Run: headless pygame with SDL's dummy video driver; simulated clock (each Clock.tick advances the game by its frame time, no real sleeping); random seed 0; keys injected as events and as key.get_pressed() state; no mouse input.
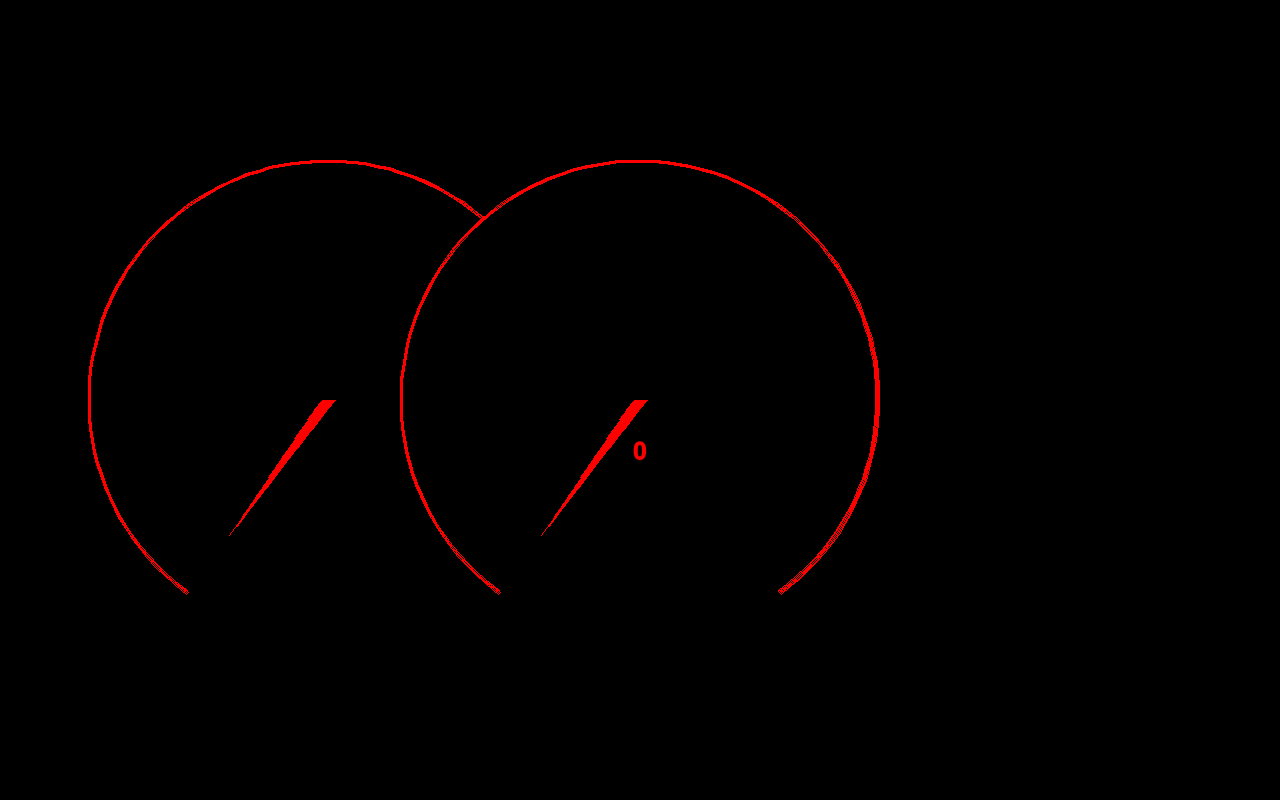
Frame 1 of 4 · flips 1–60 · no input
Frame 2 of 4 · flips 61–180 · tapped SPACE, RETURN · held RIGHT (→), D · screen unchanged from frame 1, image omitted
Frame 3 of 4 · flips 181–300 · held DOWN (↓), S · screen unchanged from frame 2, image omitted
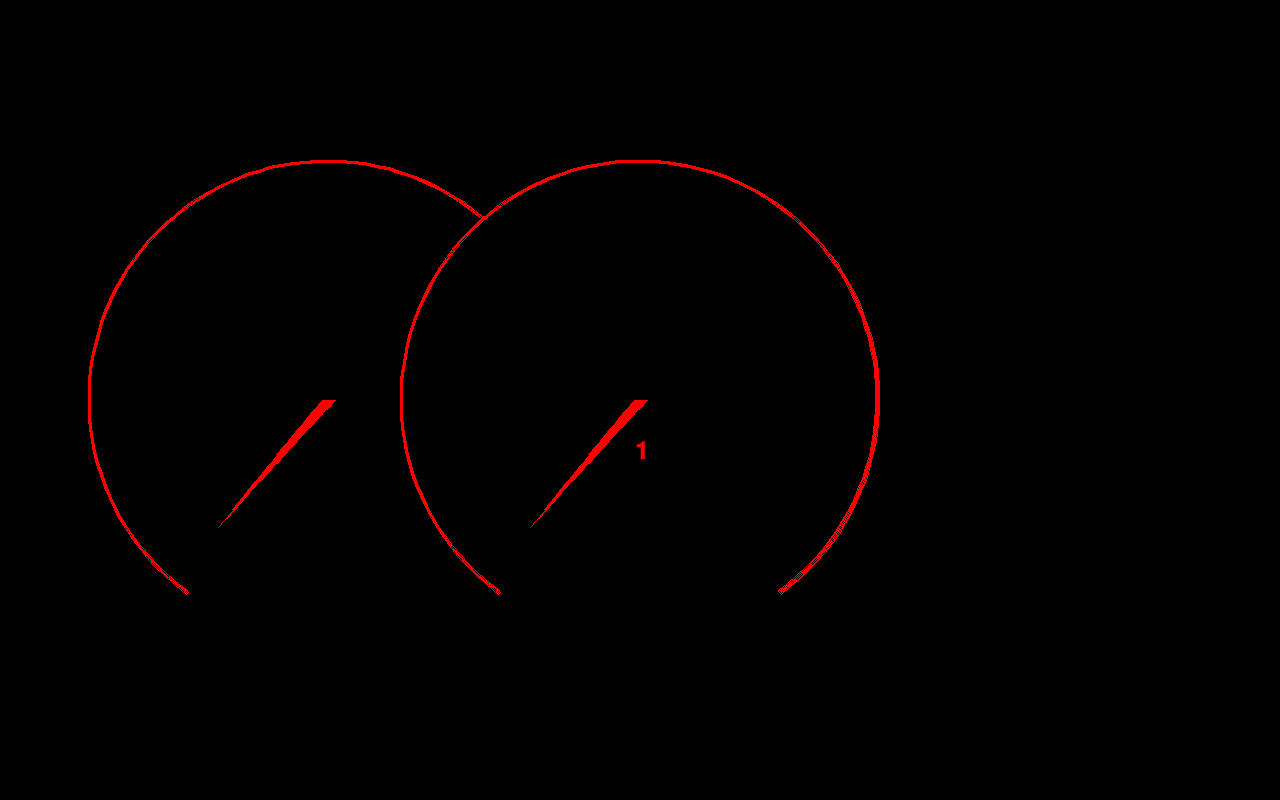
Frame 4 of 4 · flips 301–420 · held LEFT (←), A, UP (↑), W

The pygame program that drew these frames:

#!/usr/bin/env python3

import pygame
import pygame.freetype
import datetime
import math

# need to know what time it is

# show the display
# tachometer on the left side for RPM / hour
# big speedometer in the center
# fuel gauge shows the battery percentage

# find a way to draw the clock
# draw each subcomponent
# done

def main():
    pygame.init()
    pygame.display.set_caption("RPM Clock")

    width = 1280
    height = 800
    screen = pygame.display.set_mode( (width, height) )

    pygame.freetype.init()
    font = pygame.freetype.SysFont( pygame.freetype.get_default_font(), 16, True, False)

    pygame.key.set_repeat(80)

    black = (0, 0, 0)
    red = (255, 0, 0)

    minute_clock = pygame.sprite.Group()
    square_len = int( min(width, height) * 0.6 )
    speed_rect = pygame.Rect(0, 0, square_len, square_len)
    speed_rect.center = (width//2, height//2)

    #minute_clock.add(tach_arc)

    hour_clock = pygame.sprite.Group()

    '''
    all_group = pygame.sprite.Group()
    all_group.add(hour_clock)
    all_group.add(minute_clock)
    '''

    min_speed = 0
    max_speed = 60
    speed_len = max_speed - min_speed
    speed = 0

    # map 0 to 60 to 65% of the circle to 85% of the circle
    start_pct = 0.65
    end_pct   = 0.85

    running = True
    while running:
        for event in pygame.event.get():
            if event.type == pygame.QUIT:
                running = False
            elif event.type == pygame.KEYDOWN:
                if event.key == pygame.K_DOWN:
                    speed -= 1
                elif event.key == pygame.K_UP:
                    speed += 1
        
        # cap/bound speed
        speed = max(min(speed, max_speed), min_speed)

        screen.fill( black )

        ## draw clock
        pygame.draw.arc(screen, red, speed_rect,
                2*math.pi * end_pct, 2*math.pi*start_pct, 3)
        #pygame.draw.line(screen, red, (0, 0), (width, height), 20)

        s = str(speed)
        #font.render_to(screen, (width//2, height//2), s, red, size = 20)
        font.origin = True
        text, rect = font.render(s, red, size=24)
        rect = text.get_rect(center = (width//2, height//2))
        rect.top += 50
        screen.blit(text, rect)

        # draw needle
        radius = square_len/2
        angle_len = start_pct + (1 - end_pct)

        angle = (speed / speed_len) * angle_len
        angle = ((start_pct - angle) * 2*math.pi)
        theta = angle
        
        L = 14
        for i in range(L):
            r = 0.7 * radius * (L-i) / L
            center_x, center_y = speed_rect.centerx, speed_rect.centery
            end_x = center_x + r * math.cos(theta)
            end_y = center_y - r * math.sin(theta)
            pygame.draw.line(screen, red, (center_x, center_y), (end_x, end_y), i+1)

        # draw tachometer
        d = 1.3 * radius
        a = math.acos(d / 2 / radius)

        tach_rect = speed_rect.move( (-d, 0) )
        pygame.draw.arc(screen, red, tach_rect, a, 2*math.pi*start_pct, 3)

        L = 14
        for i in range(L):
            r = 0.7 * radius * (L-i) / L
            center_x, center_y = tach_rect.centerx, tach_rect.centery
            end_x = center_x + r * math.cos(theta)
            end_y = center_y - r * math.sin(theta)
            pygame.draw.line(screen, red, (center_x, center_y), (end_x, end_y), i+1)

        pygame.display.update()

    pygame.freetype.quit()

if __name__ == "__main__":
    main()
